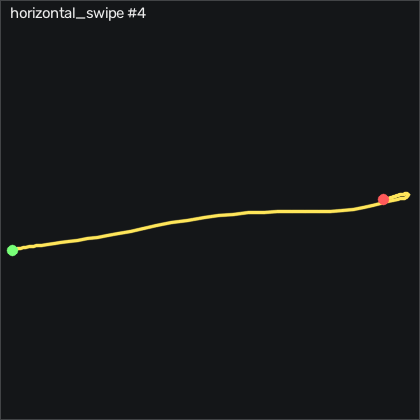

Values plotted in this chart, from the file beside it:
t_s, ax, ay, az, gx, gy, gz, seq
0.00000, -0.911, 0.106, 0.195, -2.263, 1.132, 0.4052, 13003
0.00900, -0.914, 0.106, 0.199, -0.4636, 0.2784, 0.8321, 13004
0.01900, -0.907, 0.107, 0.192, 1.182, -0.7586, 1.351, 13005
0.02900, -0.895, 0.106, 0.185, 2.646, -1.399, 1.594, 13006
0.04000, -0.893, 0.102, 0.182, 3.926, -1.734, 1.351, 13007
0.04900, -0.881, 0.09200, 0.175, 4.871, -2.161, 0.4361, 13008
0.05900, -0.877, 0.05700, 0.174, 5.542, -2.435, -0.7228, 13009
0.06900, -0.888, 0.01700, 0.166, 6.975, -2.161, -1.119, 13010
0.07900, -0.91, -0.02700, 0.161, 9.323, -1.856, -0.7529, 13011
0.08900, -0.918, -0.07100, 0.152, 12.8, -2.344, -0.2349, 13012
0.09900, -0.92, -0.119, 0.134, 17.1, -3.381, -0.3258, 13013
0.109, -0.931, -0.155, 0.122, 22.19, -4.448, -0.6309, 13014
0.119, -0.922, -0.181, 0.114, 27.98, -6.063, -0.8448, 13015
0.129, -0.893, -0.209, 0.1, 34.08, -7.74, -1.119, 13016
0.139, -0.864, -0.226, 0.08000, 40.79, -8.381, -1.759, 13017
0.149, -0.861, -0.251, 0.06100, 47.46, -8.137, -3.985, 13018
0.159, -0.874, -0.29, 0.04300, 54.32, -7.893, -8.314, 13019
0.17, -0.901, -0.348, 0.04400, 62.01, -8.015, -13.8, 13020
0.179, -0.933, -0.406, 0.05100, 71.12, -8.624, -19.56, 13021
0.189, -0.973, -0.445, 0.04200, 82.34, -9.173, -23.95, 13022
0.199, -1.033, -0.477, 0.03100, 95.09, -10.12, -26.97, 13023
0.21, -1.074, -0.469, 0.00400, 109, -12.34, -28.5, 13024
0.219, -1.074, -0.444, -0.02200, 122.9, -16.31, -31.36, 13025
0.229, -1.062, -0.42, -0.06000, 136.2, -20.39, -37.09, 13026
0.239, -1.068, -0.392, -0.111, 149, -23.38, -44.38, 13027
0.249, -1.095, -0.349, -0.164, 160.6, -25.79, -52.64, 13028
0.259, -1.13, -0.359, -0.173, 169.3, -28.32, -62.43, 13029
0.269, -1.184, -0.416, -0.162, 176.8, -30.88, -72.03, 13030
0.279, -1.229, -0.502, -0.165, 186.5, -34.17, -79.75, 13031
0.289, -1.224, -0.577, -0.178, 199.8, -38.81, -85.63, 13032
0.299, -1.188, -0.602, -0.212, 216.9, -43.5, -93.04, 13033
0.309, -1.162, -0.537, -0.27, 236.3, -46.46, -99.84, 13034
0.319, -1.125, -0.367, -0.353, 254.3, -47.07, -97.09, 13035
0.329, -1.068, -0.119, -0.418, 265.6, -44.75, -83.16, 13036
0.34, -1.026, 0.06800, -0.438, 267.3, -40.3, -66, 13037
0.349, -0.975, 0.203, -0.425, 263, -35.06, -48.5, 13038
0.359, -0.902, 0.313, -0.408, 256.4, -28.9, -31.18, 13039
0.369, -0.842, 0.384, -0.399, 249.4, -20.91, -16.82, 13040
0.38, -0.843, 0.434, -0.398, 244.4, -12.25, -9.564, 13041
0.389, -0.858, 0.55, -0.41, 241.9, -4.905, -9.473, 13042
0.399, -0.888, 0.636, -0.43, 238.1, -2.313, -16.42, 13043
0.409, -0.975, 0.753, -0.435, 233, 1.162, -23.65, 13044
0.419, -1.065, 0.862, -0.412, 224.2, 0.4004, -24.01, 13045
0.429, -1.072, 0.976, -0.385, 213.1, -5.728, -17.4, 13046
0.439, -1.057, 1.077, -0.352, 199.6, -13.87, -12.16, 13047
0.449, -0.997, 1.152, -0.291, 184.4, -22.34, -11.94, 13048
0.459, -0.953, 1.204, -0.246, 168.5, -29.54, -14.14, 13049
0.469, -0.87, 1.254, -0.207, 152.4, -34.72, -16.48, 13050
0.479, -0.775, 1.294, -0.172, 135.4, -36.31, -18.71, 13051
0.489, -0.704, 1.328, -0.131, 117.1, -32.83, -20.75, 13052
0.499, -0.669, 1.315, -0.08900, 97.37, -24.51, -23.37, 13053
0.51, -0.731, 1.246, -0.04400, 76.76, -13.84, -25.33, 13054
0.519, -0.827, 1.109, -0.00100, 56.98, -5.789, -23.25, 13055
0.529, -0.934, 0.981, 0.02700, 41.09, -3.228, -17.95, 13056
0.539, -0.884, 0.891, 0.07000, 29.41, -8.015, -13.19, 13057
0.549, -0.788, 0.786, 0.08200, 20.39, -11.7, -12.55, 13058
0.559, -0.807, 0.703, 0.106, 14.45, -10.73, -14.26, 13059
0.569, -0.856, 0.643, 0.127, 9.871, -10.61, -14.59, 13060
0.579, -0.843, 0.61, 0.13, 6.152, -12.65, -12.89, 13061
0.589, -0.788, 0.57, 0.135, 1.64, -13.35, -11.91, 13062
... 26 more rows
